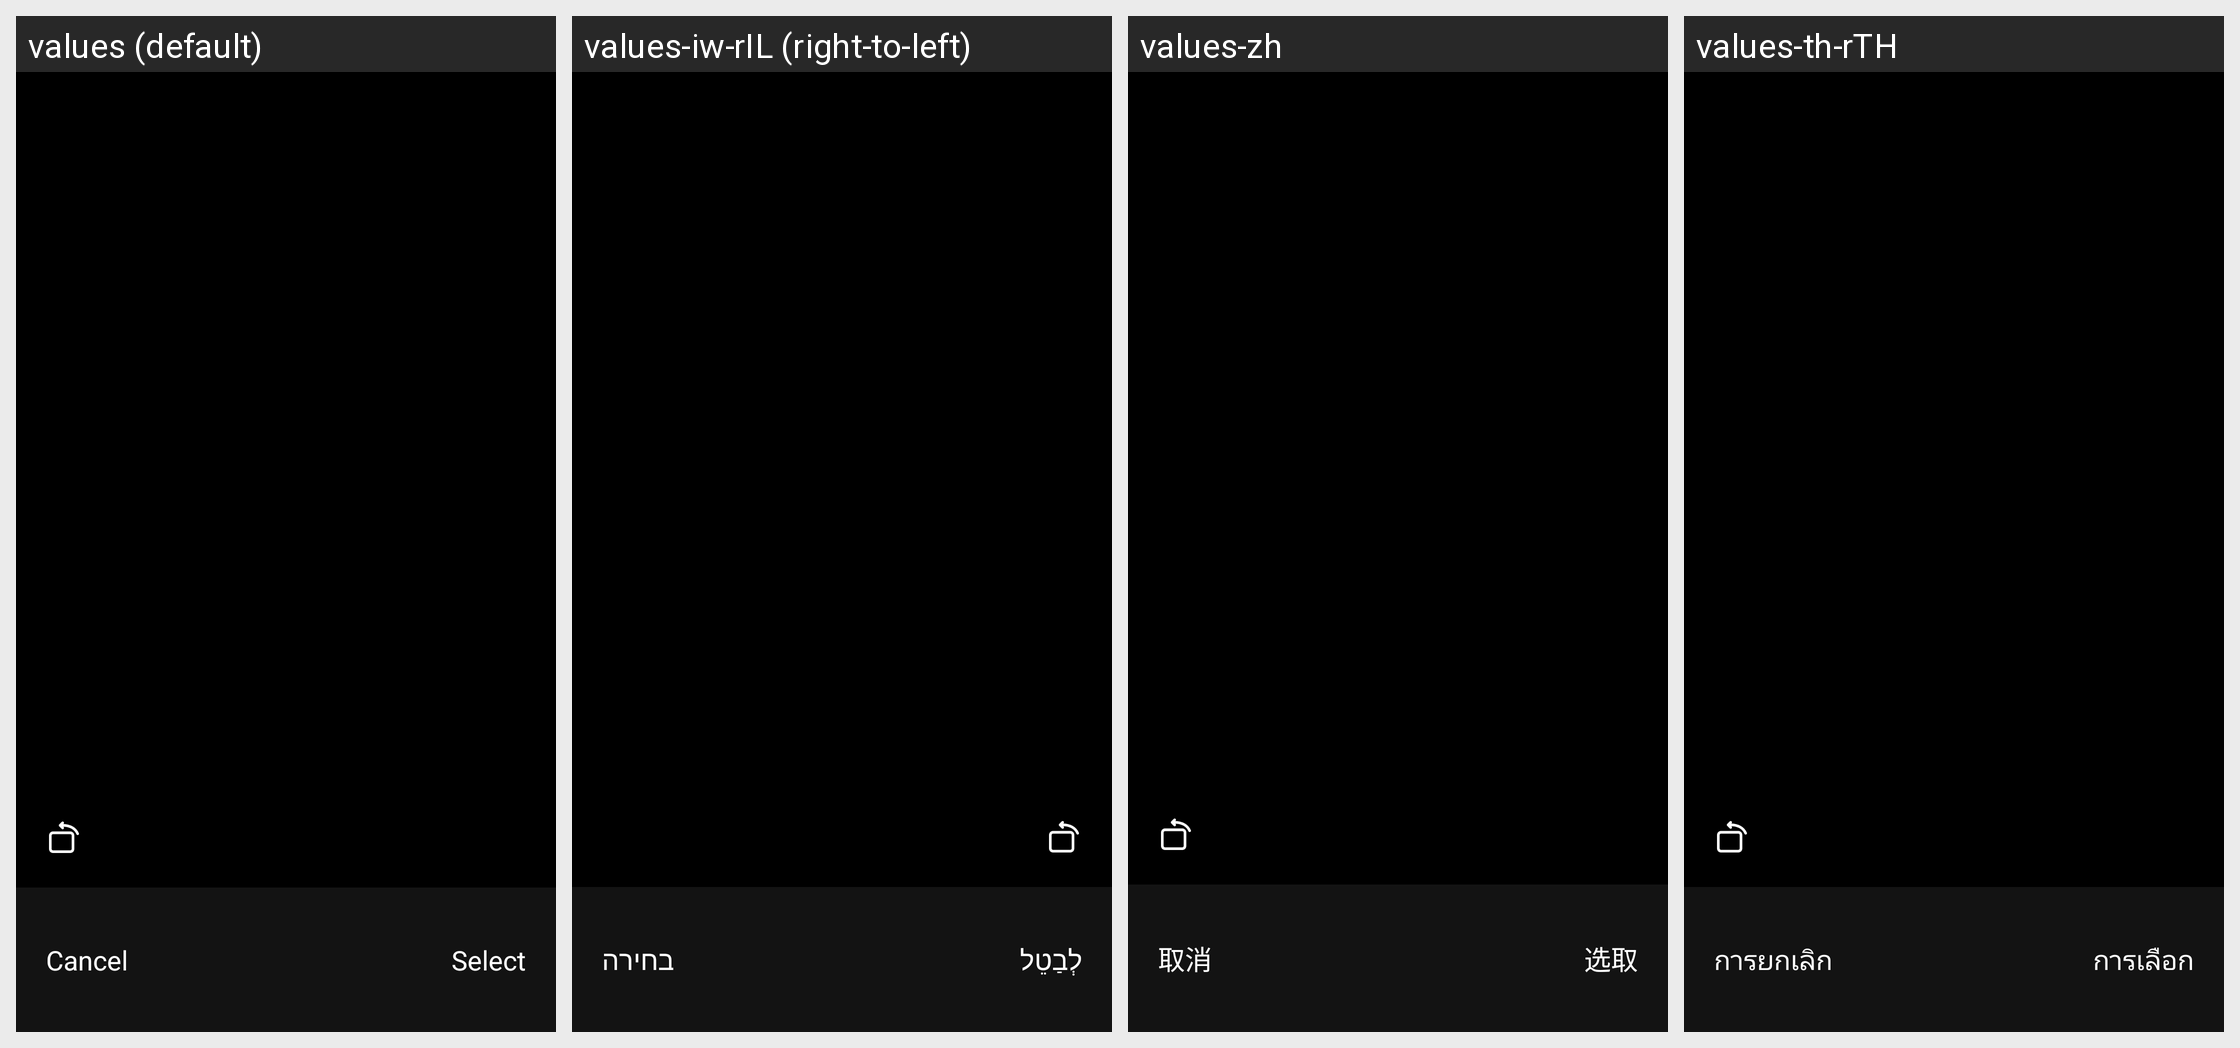

The Android screen above is rendered under several locales of the same app. Produce the string resources it draws, with the default and per-locale values.
Android screen res/layout/activity_crop_photo.xml rendered under 4 locales, left to right: values (default), values-iw-rIL (right-to-left), values-zh, values-th-rTH. Device: Nexus 5 (rendered at 1080×1920; each locale shown at half size, 540×960, under a caption strip naming it); theme Theme.HealthAide.
Other locales in the repository, not shown: values-ar, values-de-rDE, values-es-rES, values-fa, values-fr-rFR, values-in-rID, values-it-rIT, values-ja-rJP, values-ko-rKR, values-ms, values-pl-rPL, values-pt-rPT, values-ru-rRU, values-sv-rSE, values-tr-rTR, values-vi-rVN.
Strings drawn on this screen, with the default value and each locale's value (text and hints the layout hard-codes, and strings that could not be matched under every locale, appear in the picture but are not listed):

cancel
  values: Cancel
  values-iw-rIL: לְבַטֵל
  values-zh: 取消
  values-th-rTH: การยกเลิก

select
  values: Select
  values-iw-rIL: בחירה
  values-zh: 选取
  values-th-rTH: การเลือก
